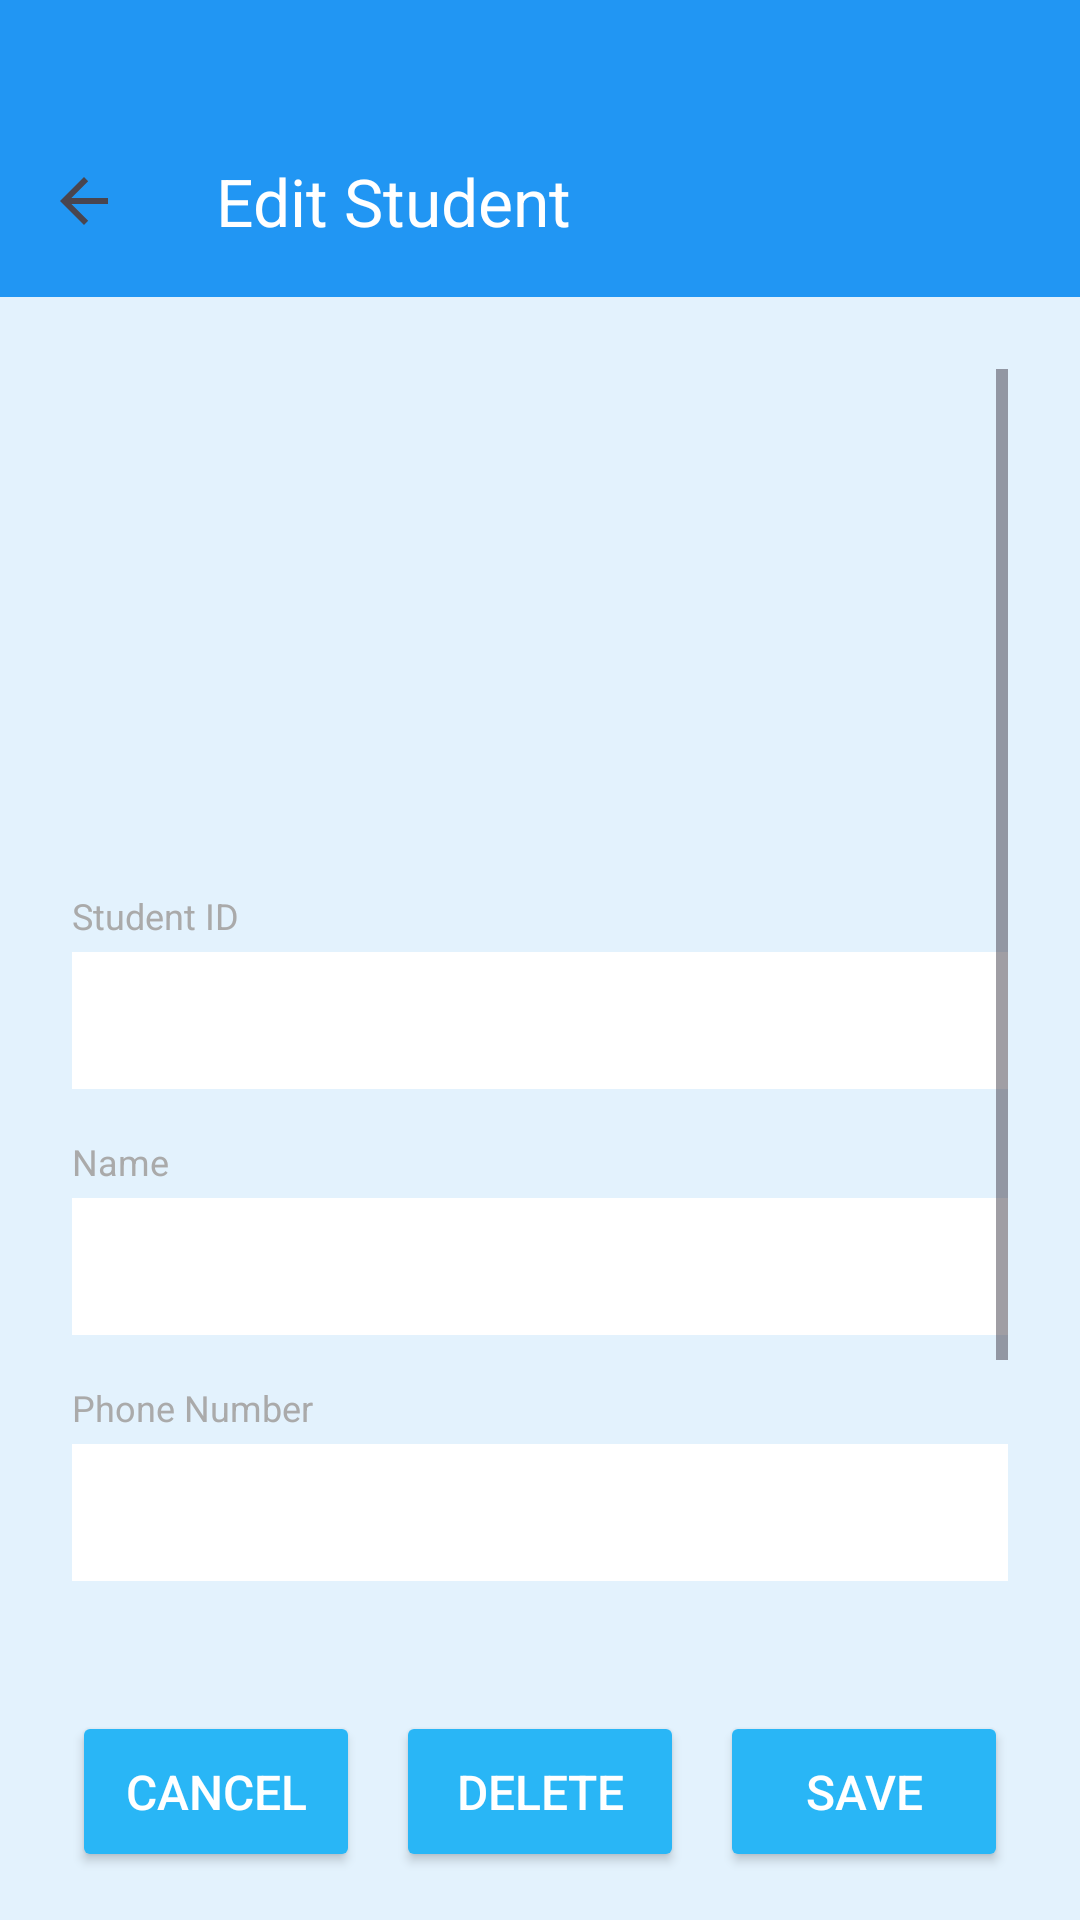

The Android layout XML behind this screen, and the referenced resources:
<!-- AndroidManifest.xml: application theme Theme.MyKotlinApp -->
<!-- res/layout/activity_edit_student.xml -->
<?xml version="1.0" encoding="utf-8"?>
<LinearLayout xmlns:android="http://schemas.android.com/apk/res/android"
    xmlns:app="http://schemas.android.com/apk/res-auto"
    android:layout_width="match_parent"
    android:layout_height="match_parent"
    android:orientation="vertical"
    android:background="@color/light_blue_background">

    
    <com.google.android.material.appbar.MaterialToolbar
        android:id="@+id/toolbar"
        android:layout_width="match_parent"
        android:layout_height="99dp"
        android:paddingTop="35dp"
        android:background="@color/light_blue_primary"
        android:gravity="center_vertical"
        app:title="Edit Student"
        app:titleTextColor="@color/white"
        app:titleMarginStart="16dp"
        app:navigationIcon="?attr/homeAsUpIndicator"/>

    
    <ScrollView
        android:layout_width="match_parent"
        android:layout_height="0dp"
        android:layout_weight="1"
        android:padding="24dp">

        <LinearLayout
            android:layout_width="match_parent"
            android:layout_height="wrap_content"
            android:orientation="vertical">

            
            <ImageView
                android:id="@+id/editStudentPicture"
                android:layout_width="150dp"
                android:layout_height="150dp"
                android:layout_gravity="center_horizontal"
                android:layout_marginBottom="24dp"
                android:src="@drawable/user_icon"
                android:contentDescription="Student Picture" />

            
            <TextView
                android:layout_width="match_parent"
                android:layout_height="wrap_content"
                android:text="Student ID"
                android:textSize="12sp"
                android:textColor="@android:color/darker_gray"
                android:layout_marginBottom="4dp"/>

            <EditText
                android:id="@+id/editStudentId"
                android:layout_width="match_parent"
                android:layout_height="wrap_content"
                android:text=""
                android:textSize="16sp"
                android:textColor="@color/black"
                android:padding="12dp"
                android:background="@color/white"
                android:layout_marginBottom="16dp"
                android:inputType="text"/>

            
            <TextView
                android:layout_width="match_parent"
                android:layout_height="wrap_content"
                android:text="Name"
                android:textSize="12sp"
                android:textColor="@android:color/darker_gray"
                android:layout_marginBottom="4dp"/>

            <EditText
                android:id="@+id/editStudentName"
                android:layout_width="match_parent"
                android:layout_height="wrap_content"
                android:text=""
                android:textSize="16sp"
                android:textColor="@color/black"
                android:padding="12dp"
                android:background="@color/white"
                android:layout_marginBottom="16dp"
                android:inputType="textPersonName"/>

            
            <TextView
                android:layout_width="match_parent"
                android:layout_height="wrap_content"
                android:text="Phone Number"
                android:textSize="12sp"
                android:textColor="@android:color/darker_gray"
                android:layout_marginBottom="4dp"/>

            <EditText
                android:id="@+id/editStudentPhone"
                android:layout_width="match_parent"
                android:layout_height="wrap_content"
                android:text=""
                android:textSize="16sp"
                android:textColor="@color/black"
                android:padding="12dp"
                android:background="@color/white"
                android:layout_marginBottom="16dp"
                android:inputType="phone"/>

            
            <TextView
                android:layout_width="match_parent"
                android:layout_height="wrap_content"
                android:text="Address"
                android:textSize="12sp"
                android:textColor="@android:color/darker_gray"
                android:layout_marginBottom="4dp"/>

            <EditText
                android:id="@+id/editStudentAddress"
                android:layout_width="match_parent"
                android:layout_height="wrap_content"
                android:text=""
                android:textSize="16sp"
                android:textColor="@color/black"
                android:padding="12dp"
                android:background="@color/white"
                android:minHeight="60dp"
                android:layout_marginBottom="16dp"
                android:inputType="textPostalAddress"
                android:gravity="top"/>

            
            <CheckBox
                android:id="@+id/editStudentIsPresent"
                android:layout_width="wrap_content"
                android:layout_height="wrap_content"
                android:text="Present"
                android:textSize="18sp"
                android:padding="8dp"
                android:layout_marginBottom="16dp"/>

        </LinearLayout>
    </ScrollView>

    
    <LinearLayout
        android:layout_width="match_parent"
        android:layout_height="wrap_content"
        android:orientation="horizontal"
        android:layout_marginStart="24dp"
        android:layout_marginEnd="24dp"
        android:layout_marginBottom="16dp"
        android:gravity="center">

        
        <Button
            android:id="@+id/editStudentBtnCancel"
            android:layout_width="0dp"
            android:layout_height="wrap_content"
            android:layout_weight="1"
            android:layout_marginEnd="8dp"
            android:backgroundTint="@color/light_blue_button"
            android:padding="16dp"
            android:text="Cancel"
            android:textColor="@color/white"
            android:textSize="16sp" />

        
        <Button
            android:id="@+id/editStudentBtnDelete"
            android:layout_width="0dp"
            android:layout_height="wrap_content"
            android:layout_weight="1"
            android:layout_marginStart="4dp"
            android:layout_marginEnd="4dp"
            android:backgroundTint="@color/light_blue_button"
            android:padding="16dp"
            android:text="Delete"
            android:textColor="@color/white"
            android:textSize="16sp" />

        
        <Button
            android:id="@+id/editStudentBtnSave"
            android:layout_width="0dp"
            android:layout_height="wrap_content"
            android:layout_weight="1"
            android:layout_marginStart="8dp"
            android:backgroundTint="@color/light_blue_button"
            android:padding="16dp"
            android:text="Save"
            android:textColor="@color/white"
            android:textSize="16sp" />

    </LinearLayout>

</LinearLayout>
<!-- resources referenced by this layout -->
<resources>
  <color name="black">#FF000000</color>
  <color name="light_blue_background">#E3F2FD</color>
  <color name="light_blue_button">#29B6F6</color>
  <color name="light_blue_primary">#2196F3</color>
  <color name="white">#FFFFFFFF</color>
  <style name="Theme.MyKotlinApp" parent="Base.Theme.MyKotlinApp" />
  <style name="Base.Theme.MyKotlinApp" parent="Theme.Material3.DayNight.NoActionBar">
          
          <item name="colorPrimary">@color/purple_500</item>
          <item name="colorPrimaryVariant">@color/purple_700</item>
          <item name="colorOnPrimary">@color/white</item>
          <item name="colorSecondary">@color/teal_200</item>
          <item name="colorSecondaryVariant">@color/teal_700</item>
          <item name="colorOnSecondary">@color/black</item>
      </style>
  <color name="purple_500">#FF6200EE</color>
  <color name="purple_700">#FF3700B3</color>
  <color name="teal_200">#FF03DAC5</color>
  <color name="teal_700">#FF018786</color>
</resources>
